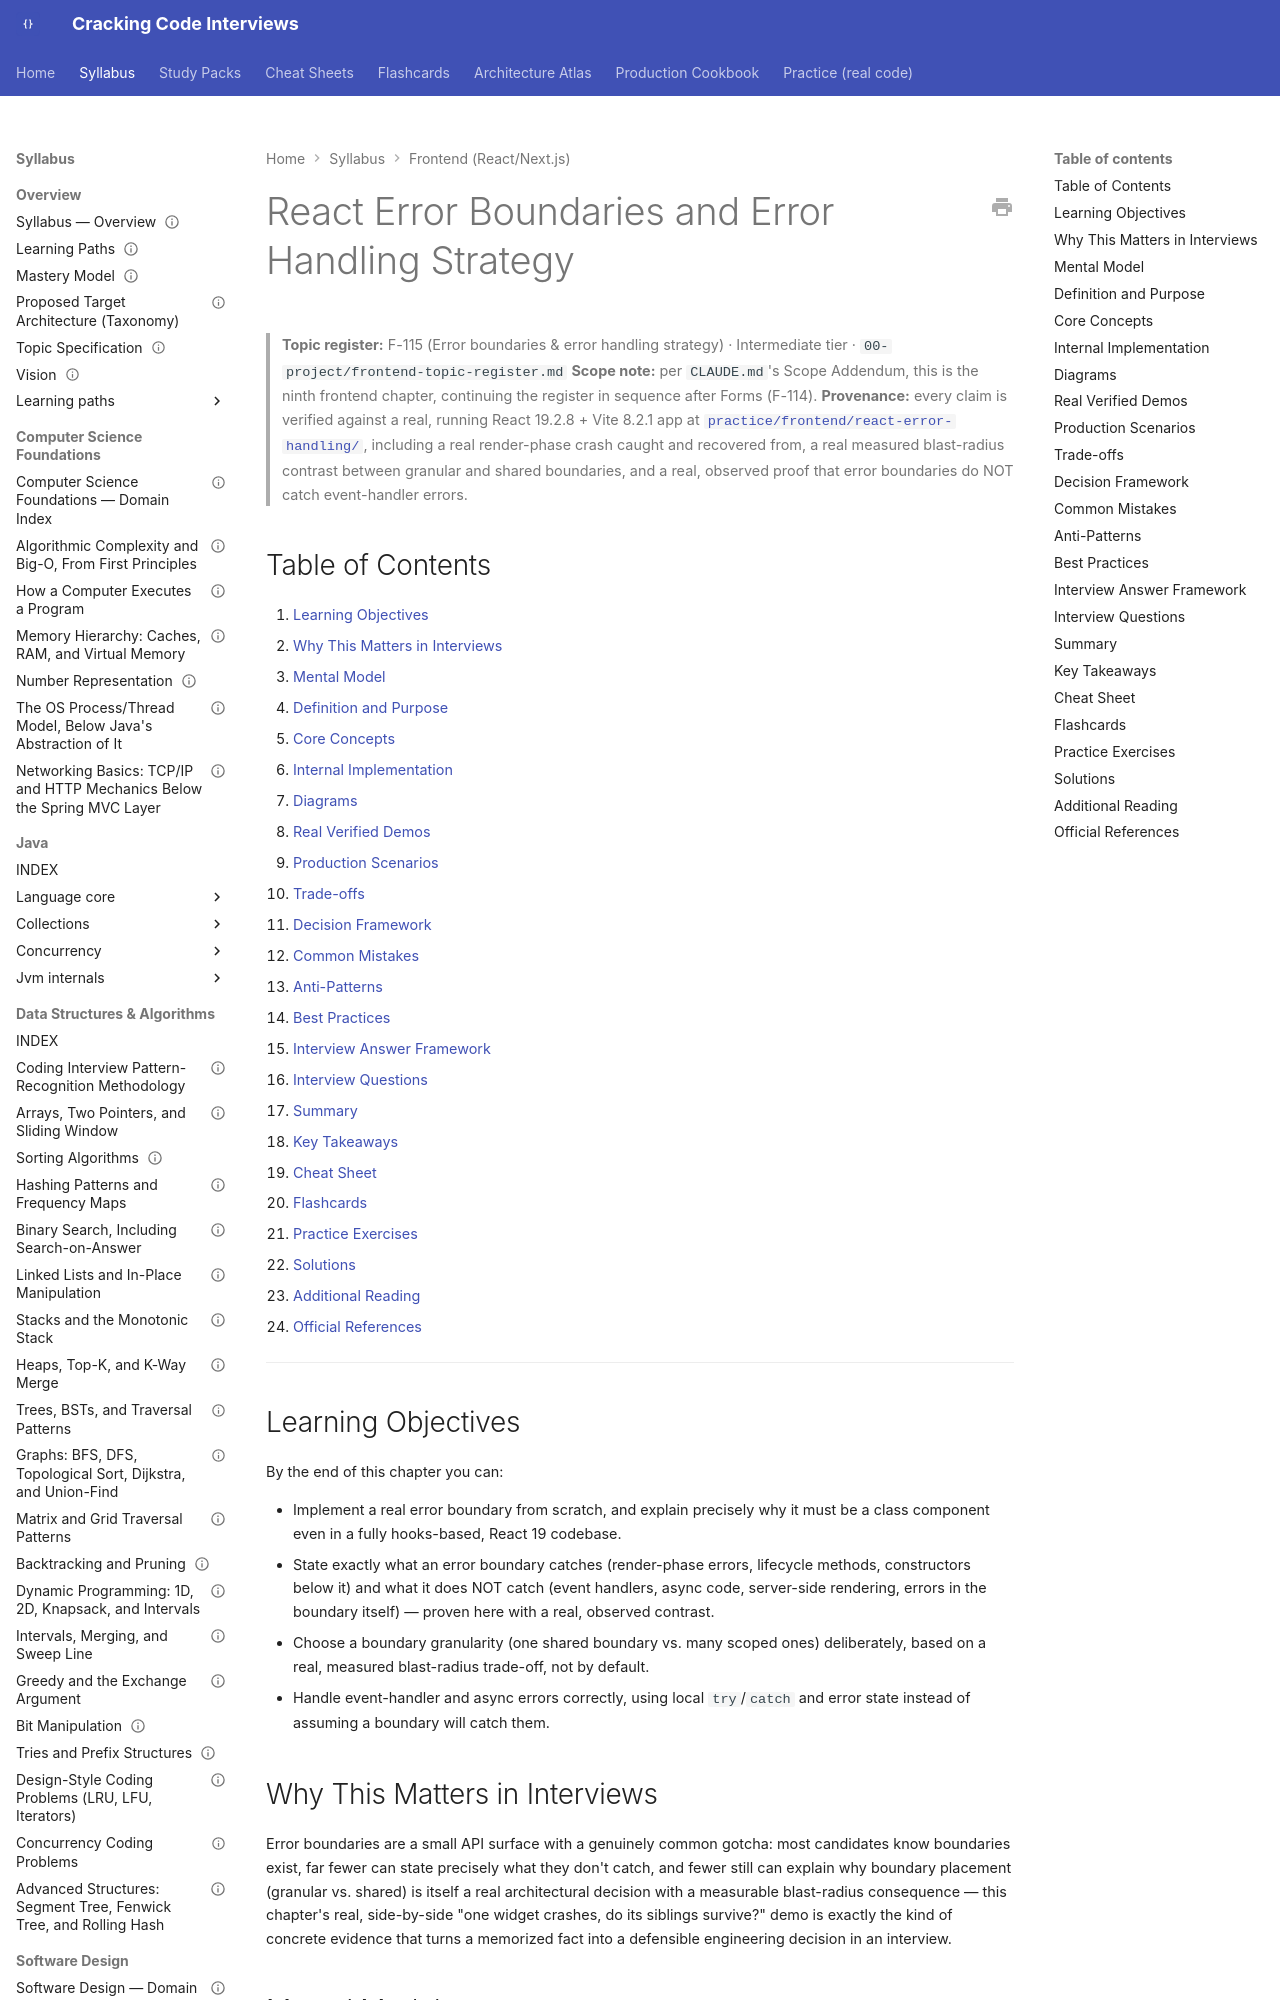

repository: JuanMelendres/cracking-code-interviews · page: syllabus/21-frontend-web/react-error-boundaries/index.html · generator: mkdocs

---
title: "React Error Boundaries and Error Handling Strategy"
slug: react-error-boundaries
document_type: handbook-chapter
domain: 21-frontend-web
status: canonical
version: 1.0
last_updated: 2026-09-05
source_history:
  - handbook/frontend/react-error-boundaries.md
topic_id: F-115
mastery_levels_covered:
  - L2
  - L3
difficulty:
  - intermediate
target_levels:
  - junior
  - mid
  - senior
prerequisites:
  - react-forms.md
related:
  - ../../00-project/frontend-topic-register.md
  - frontend-security-xss-csrf-and-csp.md
official_references:
  - https://react.dev/reference/react/Component#catching-rendering-errors-with-an-error-boundary
  - https://legacy.reactjs.org/docs/error-boundaries.html
---

# React Error Boundaries and Error Handling Strategy

> **Topic register:** F-115 (Error boundaries & error handling strategy) · Intermediate tier · `00-project/frontend-topic-register.md`
> **Scope note:** per `CLAUDE.md`'s Scope Addendum, this is the ninth frontend chapter, continuing the register in sequence after Forms (F-114).
> **Provenance:** every claim is verified against a real, running React 19.2.8 + Vite 8.2.1 app at [`practice/frontend/react-error-handling/`](../../practice/frontend/react-error-handling/), including a real render-phase crash caught and recovered from, a real measured blast-radius contrast between granular and shared boundaries, and a real, observed proof that error boundaries do NOT catch event-handler errors.

## Table of Contents

1. [Learning Objectives](#learning-objectives)
2. [Why This Matters in Interviews](#why-this-matters-in-interviews)
3. [Mental Model](#mental-model)
4. [Definition and Purpose](#definition-and-purpose)
5. [Core Concepts](#core-concepts)
6. [Internal Implementation](#internal-implementation)
7. [Diagrams](#diagrams)
8. [Real Verified Demos](#real-verified-demos)
9. [Production Scenarios](#production-scenarios)
10. [Trade-offs](#trade-offs)
11. [Decision Framework](#decision-framework)
12. [Common Mistakes](#common-mistakes)
13. [Anti-Patterns](#anti-patterns)
14. [Best Practices](#best-practices)
15. [Interview Answer Framework](#interview-answer-framework)
16. [Interview Questions](#interview-questions)
17. [Summary](#summary)
18. [Key Takeaways](#key-takeaways)
19. [Cheat Sheet](#cheat-sheet)
20. [Flashcards](#flashcards)
21. [Practice Exercises](#practice-exercises)
22. [Solutions](#solutions)
23. [Additional Reading](#additional-reading)
24. [Official References](#official-references)

---

## Learning Objectives

By the end of this chapter you can:

- Implement a real error boundary from scratch, and explain precisely why it must be a class component even in a fully hooks-based, React 19 codebase.
- State exactly what an error boundary catches (render-phase errors, lifecycle methods, constructors below it) and what it does NOT catch (event handlers, async code, server-side rendering, errors in the boundary itself) — proven here with a real, observed contrast.
- Choose a boundary granularity (one shared boundary vs. many scoped ones) deliberately, based on a real, measured blast-radius trade-off, not by default.
- Handle event-handler and async errors correctly, using local `try`/`catch` and error state instead of assuming a boundary will catch them.

## Why This Matters in Interviews

Error boundaries are a small API surface with a genuinely common gotcha: most candidates know boundaries exist, far fewer can state precisely what they don't catch, and fewer still can explain why boundary placement (granular vs. shared) is itself a real architectural decision with a measurable blast-radius consequence — this chapter's real, side-by-side "one widget crashes, do its siblings survive?" demo is exactly the kind of concrete evidence that turns a memorized fact into a defensible engineering decision in an interview.

## Mental Model

**An error boundary is a component that wraps a subtree and, if ANY component within that subtree throws during rendering, replaces the entire subtree with a fallback UI instead of letting the error propagate up and unmount the whole application.** It is scoped exactly to the render phase — the same phase covered in `react-reconciliation-and-fiber.md` — because that's the one place React itself is actively executing your component functions and can catch a thrown exception; anything happening OUTSIDE a render call (an event handler running later, in response to a user click; a `fetch` callback resolving later, in response to a network response) is simply JavaScript code React isn't currently "inside," so a boundary has no opportunity to intercept it. This single fact — boundaries only wrap render-phase execution — explains every "does it catch X?" question in this chapter.
